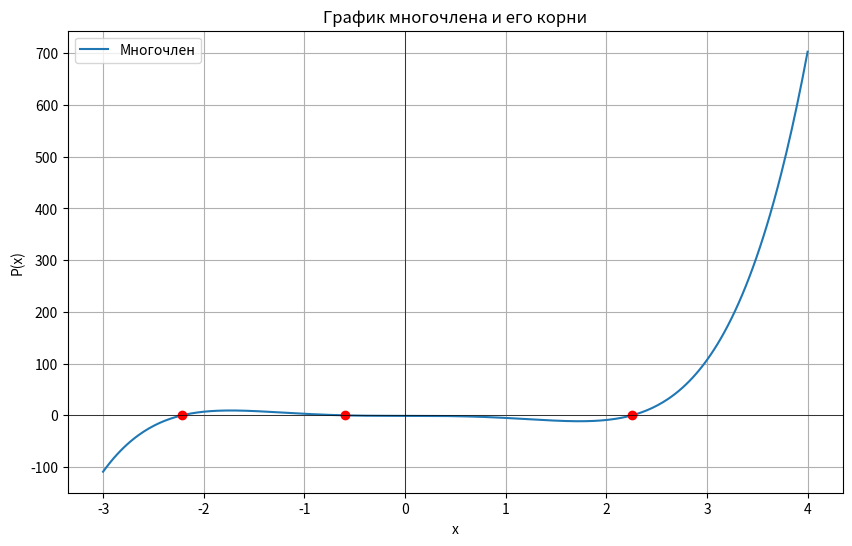

Here is the Python script that generated this plot:
import numpy as np
import matplotlib.pyplot as plt
from sympy import symbols, Poly, solve, lambdify

def plot_polynomial_and_roots(polynomial, a, b):
    x = symbols('x')
    poly = Poly(polynomial, x)
    f = lambdify(x, poly.as_expr(), 'numpy')
    
    x_vals = np.linspace(a, b, 400)
    y_vals = f(x_vals)
    
    plt.figure(figsize=(10, 6))
    plt.plot(x_vals, y_vals, label='Многочлен')
    
    roots = solve(polynomial, x)
    real_roots = [r.evalf() for r in roots if r.is_real]
    
    for root in real_roots:
        plt.plot(root, 0, 'ro')
    
    plt.axhline(0, color='black', linewidth=0.5)
    plt.axvline(0, color='black', linewidth=0.5)
    plt.xlabel('x')
    plt.ylabel('P(x)')
    plt.title('График многочлена и его корни')
    plt.legend()
    plt.grid(True)
    plt.show()

    return real_roots

x = symbols('x')
polynomials = [
    x**5 - 5*x**3 - 1
]

intervals = [
    (-3, 4)
]

results = {}
for poly, interval in zip(polynomials, intervals):
    print(f"График для многочлена: {poly}")
    roots = plot_polynomial_and_roots(poly, *interval)
    results[str(poly)] = roots
    print(f"Вещественные корни: {roots}")

results
